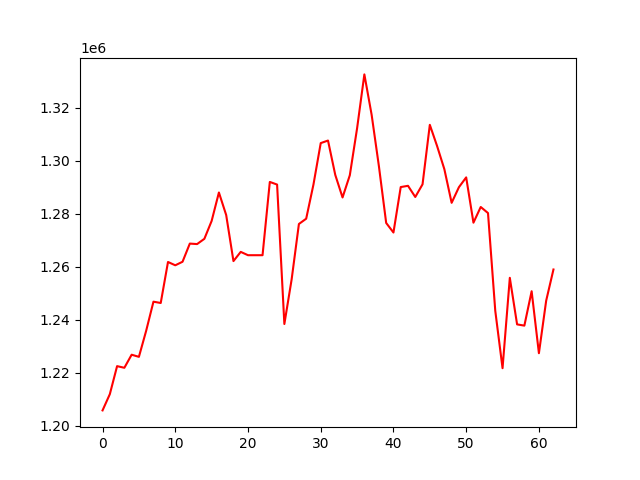

The table this chart was drawn from, first rows:
, 0
0, 1205748
1, 1211869
2, 1222465
3, 1221847
4, 1226781
5, 1225981
6, 1235850
7, 1246816
8, 1246320
9, 1261814
10, 1260561
11, 1261899
12, 1268758
13, 1268576
14, 1270559
15, 1277311
16, 1288059
17, 1279552
18, 1262148
19, 1265628
20, 1264372
21, 1264372
22, 1264372
23, 1292049
24, 1291058
25, 1238381
26, 1255233
27, 1276162
28, 1278160
29, 1291066
30, 1306716
31, 1307686
32, 1294700
33, 1286184
34, 1294584
35, 1312307
36, 1332670
37, 1317409
38, 1297987
39, 1276556
40, 1272939
41, 1290110
42, 1290588
43, 1286367
44, 1291153
45, 1313620
46, 1305607
47, 1296856
48, 1284162
49, 1290054
50, 1293770
51, 1276654
52, 1282588
53, 1280295
54, 1243350
55, 1221691
56, 1255830
57, 1238241
58, 1237767
59, 1250756
... 3 more rows
